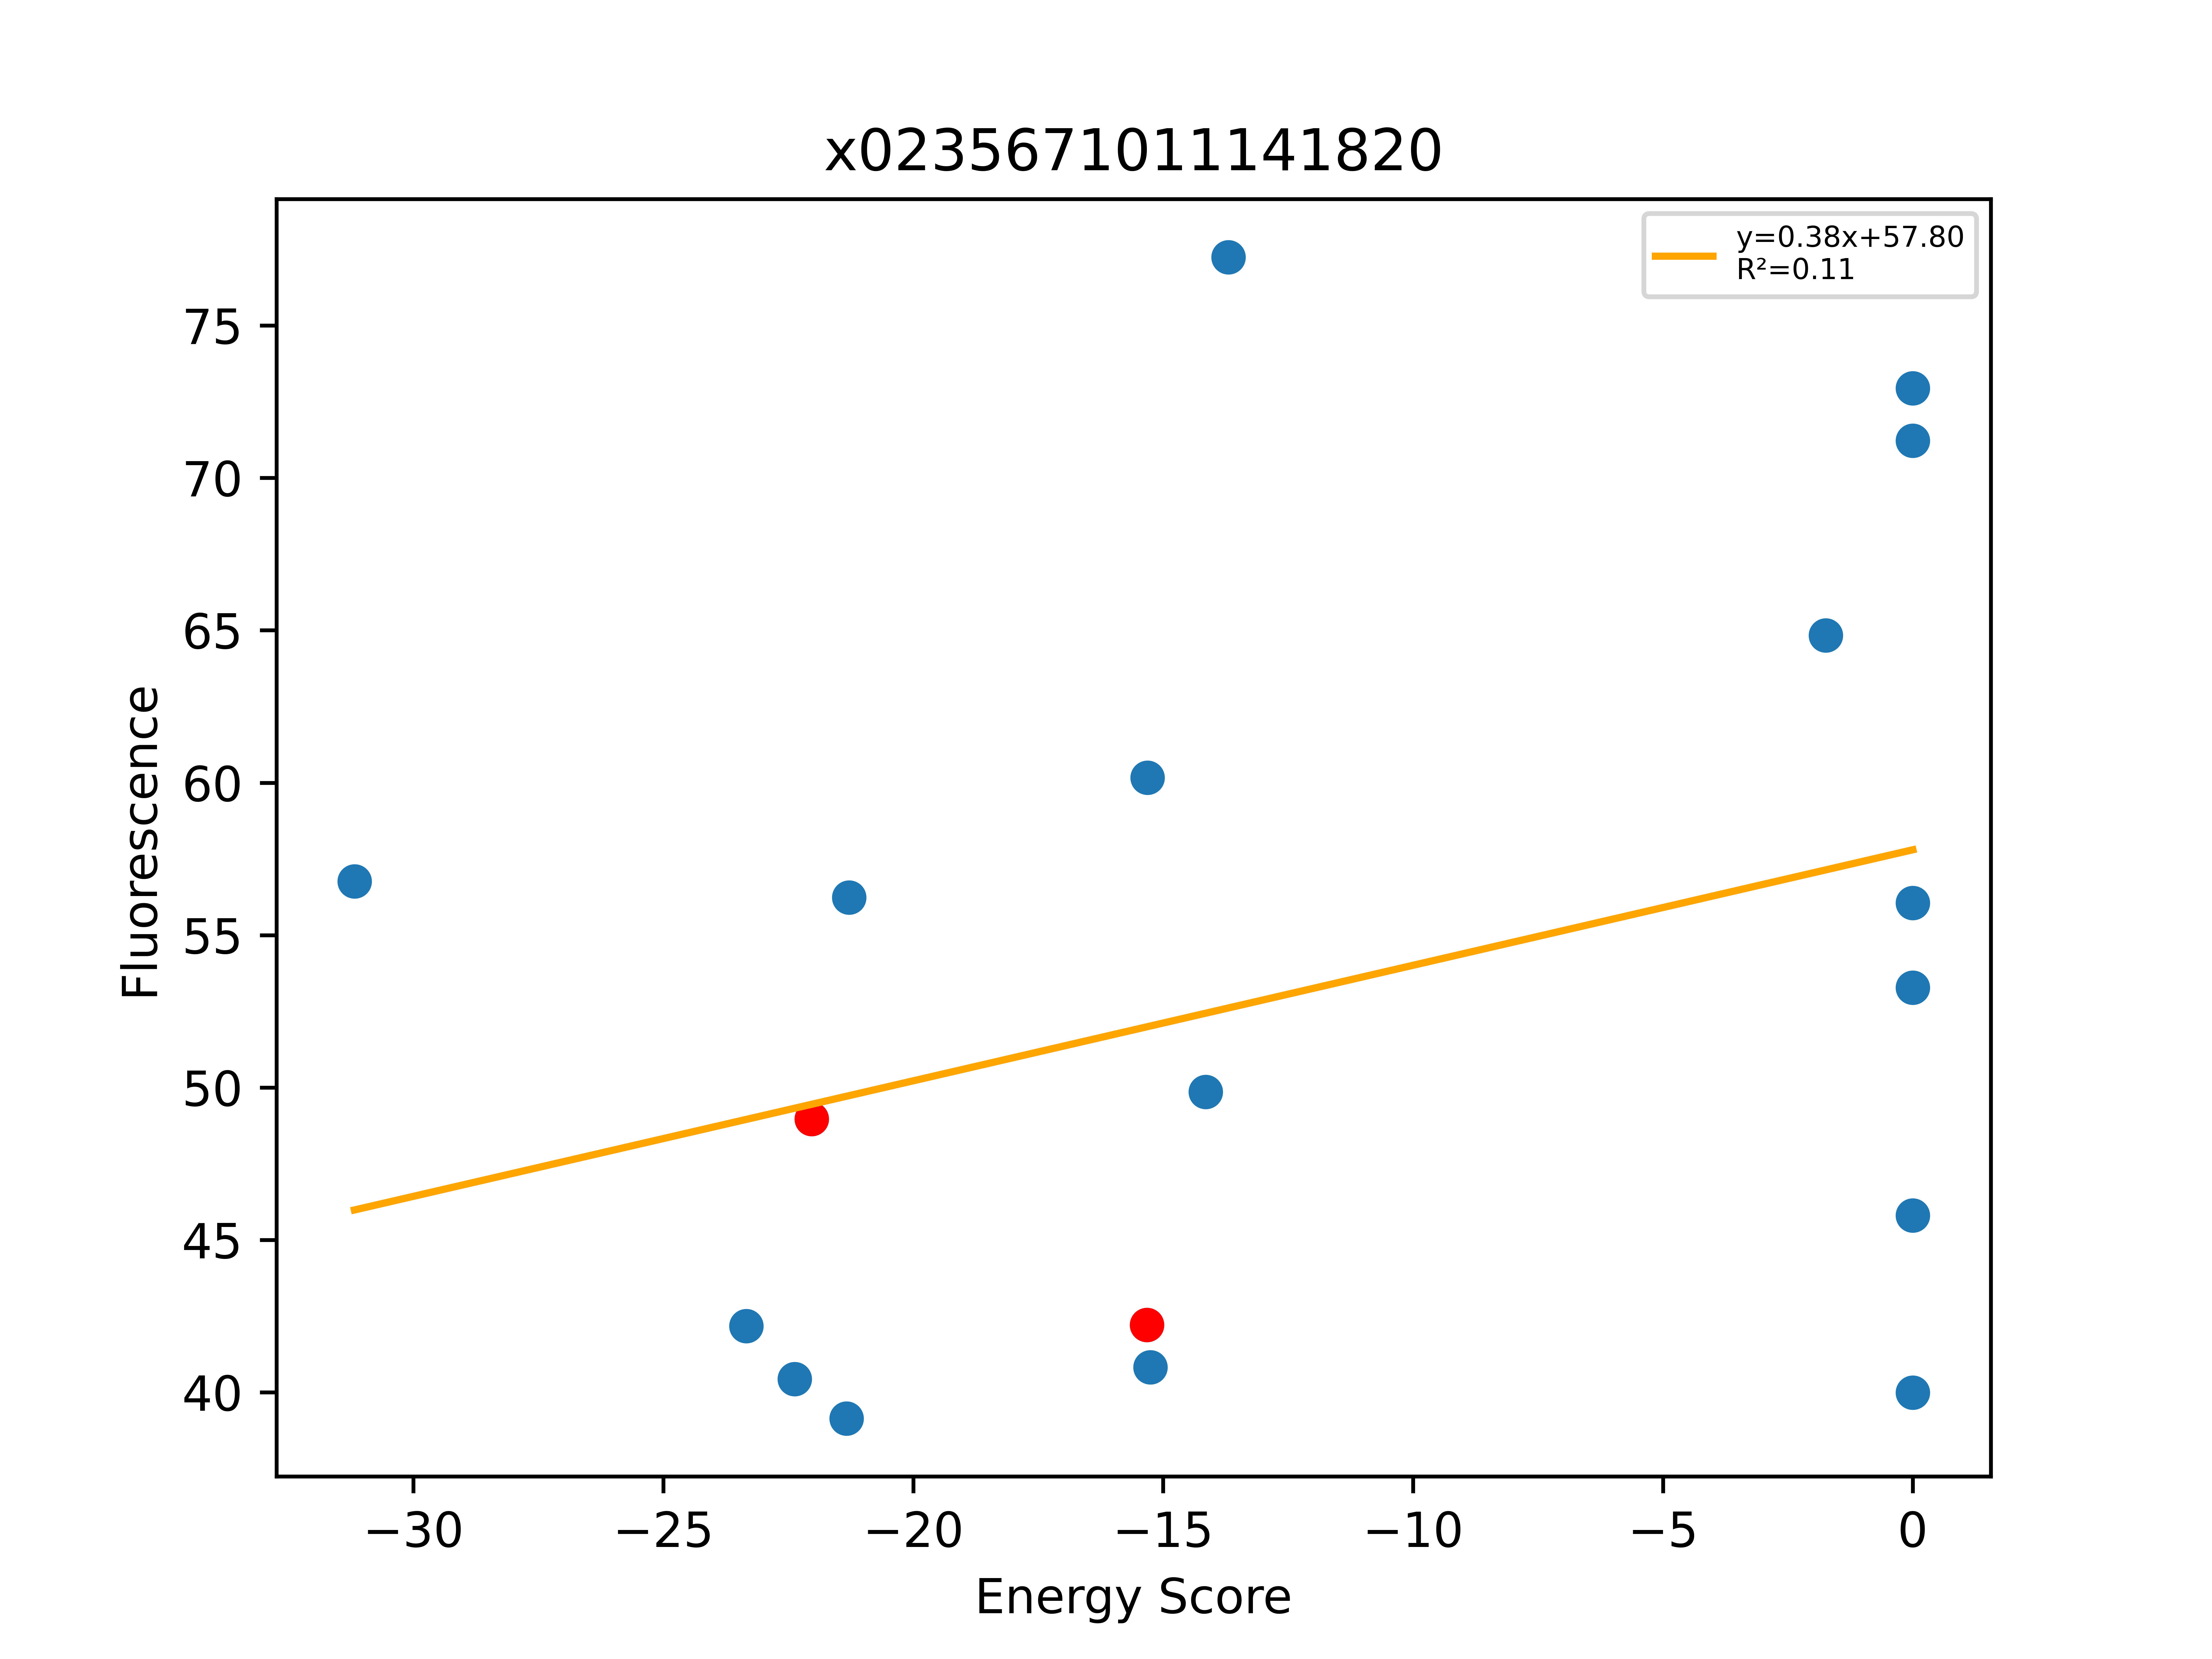

The data file committed next to this chart (first rows):
, Unnamed: 0, Total, Dimer, Monomer, DimerDiff, VDWDimer, VDWDiff, HBONDDimer, HBONDDiff, IMM1Dimer, IMM1Diff, SequenceProbability, DimerSasa, MonomerSasa, startXShift, xShift, xShiftDiff, startCrossingAngle, crossingAngle, crossingAngleDiff, startAxialRotation, axialRotation, axialRotationDiff
0, 293, -31.18, -398.1, -366.9, 1.574, -73.26, 1.212, -75.37, 1.541, -249.5, -1.179, 9.81674e-05, 3978, 4776, 9.153, 9.066, 0.08778, -43.91, -45.84, 1.924, 25.18, 25.28, -0.09588
1, 258, -23.34, -394.2, -370.8, 2.806, -75.91, 2.26, -72.81, 1.355, -245.4, -0.809, 0.000123, 3986, 4678, 9.153, 9.326, -0.1725, -43.91, -43.27, -0.6439, 25.18, 22.81, 2.37
2, 291, -22.37, -407.1, -384.8, -7.441, -80.51, -6.038, -76.88, 0.03707, -249.7, -1.44, 9.81674e-05, 4014, 4798, 9.153, 9.066, 0.08778, -43.91, -45.84, 1.924, 25.18, 25.28, -0.09588
3, 292, -22.03, -399.7, -377.7, -10.73, -74.47, -0.2632, -76.91, -3.63, -248.3, -6.838, 0.0001963, 4121, 0.0, 9.153, 9.066, 0.08778, -43.91, -45.84, 1.924, 25.18, 25.28, -0.09588
4, 253, -21.33, -404.8, -383.4, -7.817, -72, 6.179, -87.94, -13.78, -244.8, -0.2188, 0.0002168, 4010, 4680, 9.153, 9.326, -0.1725, -43.91, -43.27, -0.6439, 25.18, 22.81, 2.37
5, 259, -21.29, -393.9, -372.7, 3.028, -84.49, -6.314, -59.02, 15.14, -250.4, -5.801, 0.0001051, 3919, 4825, 9.153, 9.326, -0.1725, -43.91, -43.27, -0.6439, 25.18, 22.81, 2.37
6, 257, -15.33, -397, -381.6, -7.431, -78.17, 0.351, -74.17, -1.003, -244.6, -6.778, 0.0002461, 4067, 0.0, 9.153, 9.326, -0.1725, -43.91, -43.27, -0.6439, 25.18, 22.81, 2.37
7, 183, -15.31, -402.4, -387.1, -2.692, -79.06, -4.59, -76.91, 1.13687e-13, -246.4, 1.898, 0.0002216, 4058, 4638, 9.153, 9.066, 0.08778, -43.91, -45.84, 1.924, 25.18, 25.28, -0.09588
8, 252, -15.26, -408.4, -393.2, -11.45, -75.22, 2.958, -89.53, -15.36, -243.7, 0.9557, 0.0002168, 4015, 4690, 9.153, 9.326, -0.1725, -43.91, -43.27, -0.6439, 25.18, 22.81, 2.37
9, 251, -14.15, -391.9, -377.7, 5.094, -76, 2.17, -74.28, -0.1107, -241.6, 3.035, 0.0005555, 4017, 4672, 9.153, 9.326, -0.1725, -43.91, -43.27, -0.6439, 25.18, 22.81, 2.37
10, 288, -13.69, -394.8, -381.1, 4.917, -70.69, 3.786, -74.75, 2.162, -249.3, -1.03, 0.0002216, 4008, 4783, 9.153, 9.066, 0.08778, -43.91, -45.84, 1.924, 25.18, 25.28, -0.09588
11, 294, -1.743, -393.9, -392.1, 5.808, -65.98, 8.487, -74.62, 2.296, -253.3, -4.974, 9.81674e-05, 4010, 4811, 9.153, 9.066, 0.08778, -43.91, -45.84, 1.924, 25.18, 25.28, -0.09588
12, 255, 0.0, 257.2, -385.2, 654.2, 571.1, 649.2, -68.75, 5.416, -245.1, -0.4783, 0.0001862, 4008, 4739, 9.153, 9.326, -0.1725, -43.91, -43.27, -0.6439, 25.18, 22.81, 2.37
13, 254, 0.0, -365, -381.8, 31.95, -51.24, 26.94, -68.67, 5.493, -245.1, -0.4797, 0.000117, 3988, 4740, 9.153, 9.326, -0.1725, -43.91, -43.27, -0.6439, 25.18, 22.81, 2.37
14, 273, 0.0, -378.4, -391.3, 21.24, -58.74, 15.73, -74.65, 2.265, -245.1, 3.245, 0.0002609, 4021, 4696, 9.153, 9.066, 0.08778, -43.91, -45.84, 1.924, 25.18, 25.28, -0.09588
15, 289, 0.0, -245.1, -373.3, 154.6, 81.56, 156, -72.39, 4.529, -254.2, -5.947, 9.81674e-05, 3991, 4870, 9.153, 9.066, 0.08778, -43.91, -45.84, 1.924, 25.18, 25.28, -0.09588
16, 290, 0.0, -185.5, -381.6, 214.1, 134.5, 209, -70.93, 5.987, -249.1, -0.8486, 0.0001114, 4005, 4812, 9.153, 9.066, 0.08778, -43.91, -45.84, 1.924, 25.18, 25.28, -0.09588
17, 256, 0.0, 837.8, -375.9, 1235, 1143, 1221, -59.02, 15.14, -246.3, -1.635, 0.0001862, 3965, 4722, 9.153, 9.326, -0.1725, -43.91, -43.27, -0.6439, 25.18, 22.81, 2.37
